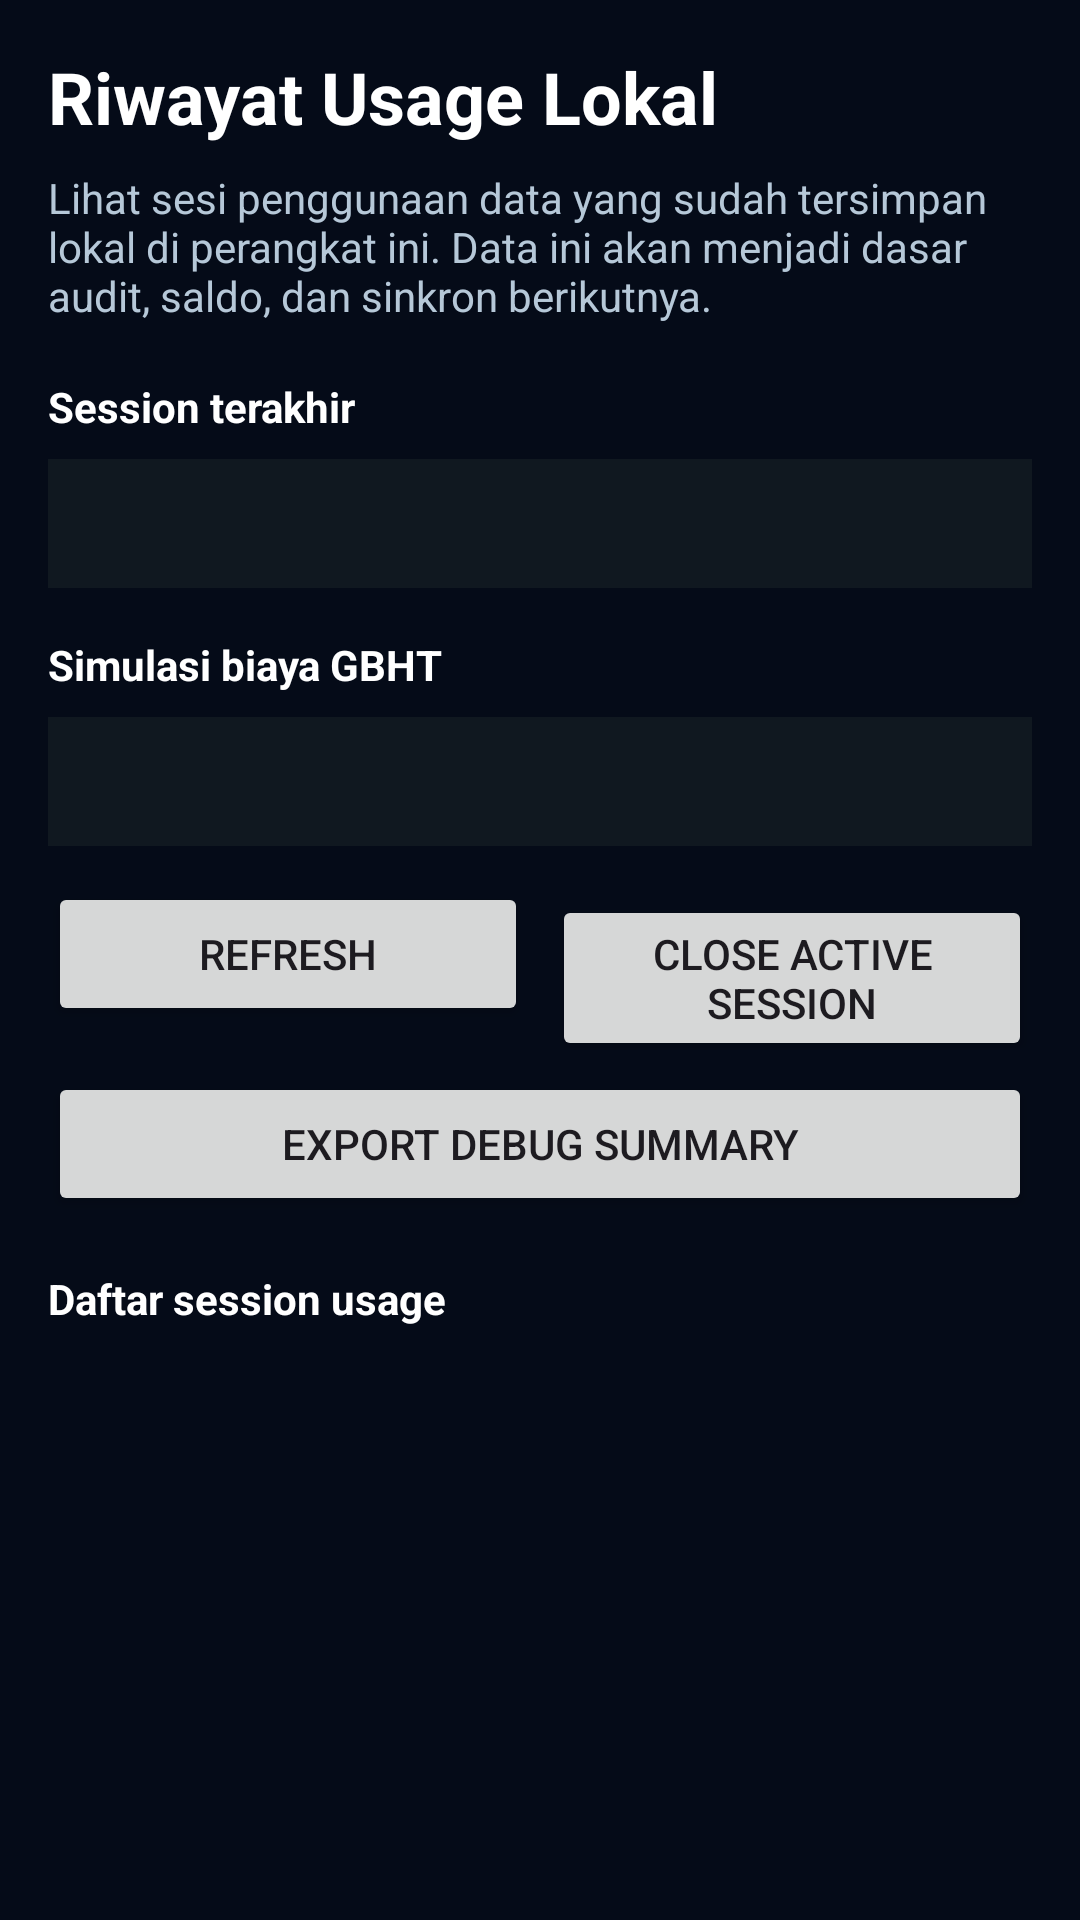

Android layout source for this screen:
<!-- AndroidManifest.xml: application theme Theme.GhalbitMeshX2 -->
<!-- res/layout/activity_usage_history.xml -->
<?xml version="1.0" encoding="utf-8"?>
<LinearLayout xmlns:android="http://schemas.android.com/apk/res/android"
    android:layout_width="match_parent"
    android:layout_height="match_parent"
    android:background="#050B18"
    android:orientation="vertical"
    android:padding="16dp">

    <TextView
        android:layout_width="wrap_content"
        android:layout_height="wrap_content"
        android:text="@string/usage_history_title"
        android:textColor="#FFFFFF"
        android:textSize="24sp"
        android:textStyle="bold" />

    <TextView
        android:layout_width="match_parent"
        android:layout_height="wrap_content"
        android:layout_marginTop="8dp"
        android:text="@string/usage_history_subtitle"
        android:textColor="#B6C8D8"
        android:textSize="14sp" />

    <TextView
        android:layout_width="wrap_content"
        android:layout_height="wrap_content"
        android:layout_marginTop="18dp"
        android:text="@string/usage_history_latest_title"
        android:textColor="#FFFFFF"
        android:textStyle="bold" />

    <TextView
        android:id="@+id/txtLatestUsageSession"
        android:layout_width="match_parent"
        android:layout_height="wrap_content"
        android:layout_marginTop="8dp"
        android:background="#101820"
        android:padding="12dp"
        android:textColor="#B6C8D8"
        android:textSize="14sp" />

    <TextView
        android:layout_width="wrap_content"
        android:layout_height="wrap_content"
        android:layout_marginTop="16dp"
        android:text="@string/usage_history_cost_title"
        android:textColor="#FFFFFF"
        android:textStyle="bold" />

    <TextView
        android:id="@+id/txtUsageCostPreview"
        android:layout_width="match_parent"
        android:layout_height="wrap_content"
        android:layout_marginTop="8dp"
        android:background="#101820"
        android:padding="12dp"
        android:textColor="#B6C8D8"
        android:textSize="14sp" />

    <LinearLayout
        android:layout_width="match_parent"
        android:layout_height="wrap_content"
        android:layout_marginTop="12dp"
        android:orientation="horizontal">

        <Button
            android:id="@+id/btnUsageRefresh"
            android:layout_width="0dp"
            android:layout_height="wrap_content"
            android:layout_weight="1"
            android:text="@string/usage_history_refresh" />

        <Button
            android:id="@+id/btnUsageCloseActive"
            android:layout_width="0dp"
            android:layout_height="wrap_content"
            android:layout_marginStart="8dp"
            android:layout_weight="1"
            android:text="@string/usage_history_close_active" />
    </LinearLayout>

    <Button
        android:id="@+id/btnUsageExport"
        android:layout_width="match_parent"
        android:layout_height="wrap_content"
        android:layout_marginTop="8dp"
        android:text="@string/usage_history_export" />

    <TextView
        android:layout_width="wrap_content"
        android:layout_height="wrap_content"
        android:layout_marginTop="18dp"
        android:text="@string/usage_history_list_title"
        android:textColor="#FFFFFF"
        android:textStyle="bold" />

    <TextView
        android:id="@+id/txtUsageEmpty"
        android:layout_width="match_parent"
        android:layout_height="wrap_content"
        android:layout_marginTop="12dp"
        android:background="#101820"
        android:padding="12dp"
        android:text="@string/usage_history_empty"
        android:textColor="#B6C8D8"
        android:textSize="14sp"
        android:visibility="gone" />

    <androidx.recyclerview.widget.RecyclerView
        android:id="@+id/rvUsageHistory"
        android:layout_width="match_parent"
        android:layout_height="0dp"
        android:layout_marginTop="12dp"
        android:layout_weight="1" />

</LinearLayout>
<!-- resources referenced by this layout -->
<resources>
  <string name="usage_history_close_active">CLOSE ACTIVE SESSION</string>
  <string name="usage_history_cost_title">Simulasi biaya GBHT</string>
  <string name="usage_history_empty">Belum ada riwayat penggunaan.</string>
  <string name="usage_history_export">EXPORT DEBUG SUMMARY</string>
  <string name="usage_history_latest_title">Session terakhir</string>
  <string name="usage_history_list_title">Daftar session usage</string>
  <string name="usage_history_refresh">REFRESH</string>
  <string name="usage_history_subtitle">Lihat sesi penggunaan data yang sudah tersimpan lokal di perangkat ini. Data ini akan menjadi dasar audit, saldo, dan sinkron berikutnya.</string>
  <string name="usage_history_title">Riwayat Usage Lokal</string>
  <style name="Theme.GhalbitMeshX2" parent="Theme.Material3.DayNight.NoActionBar">
  
          
  
          <item name="colorPrimary">
              @android:color/holo_green_dark
          </item>
  
          <item name="colorPrimaryVariant">
              @android:color/holo_green_light
          </item>
  
          <item name="colorOnPrimary">
              @android:color/white
          </item>
  
          
  
          <item name="android:statusBarColor">
              @android:color/black
          </item>
  
          
  
          <item name="android:navigationBarColor">
              @android:color/black
          </item>
  
      </style>
</resources>
